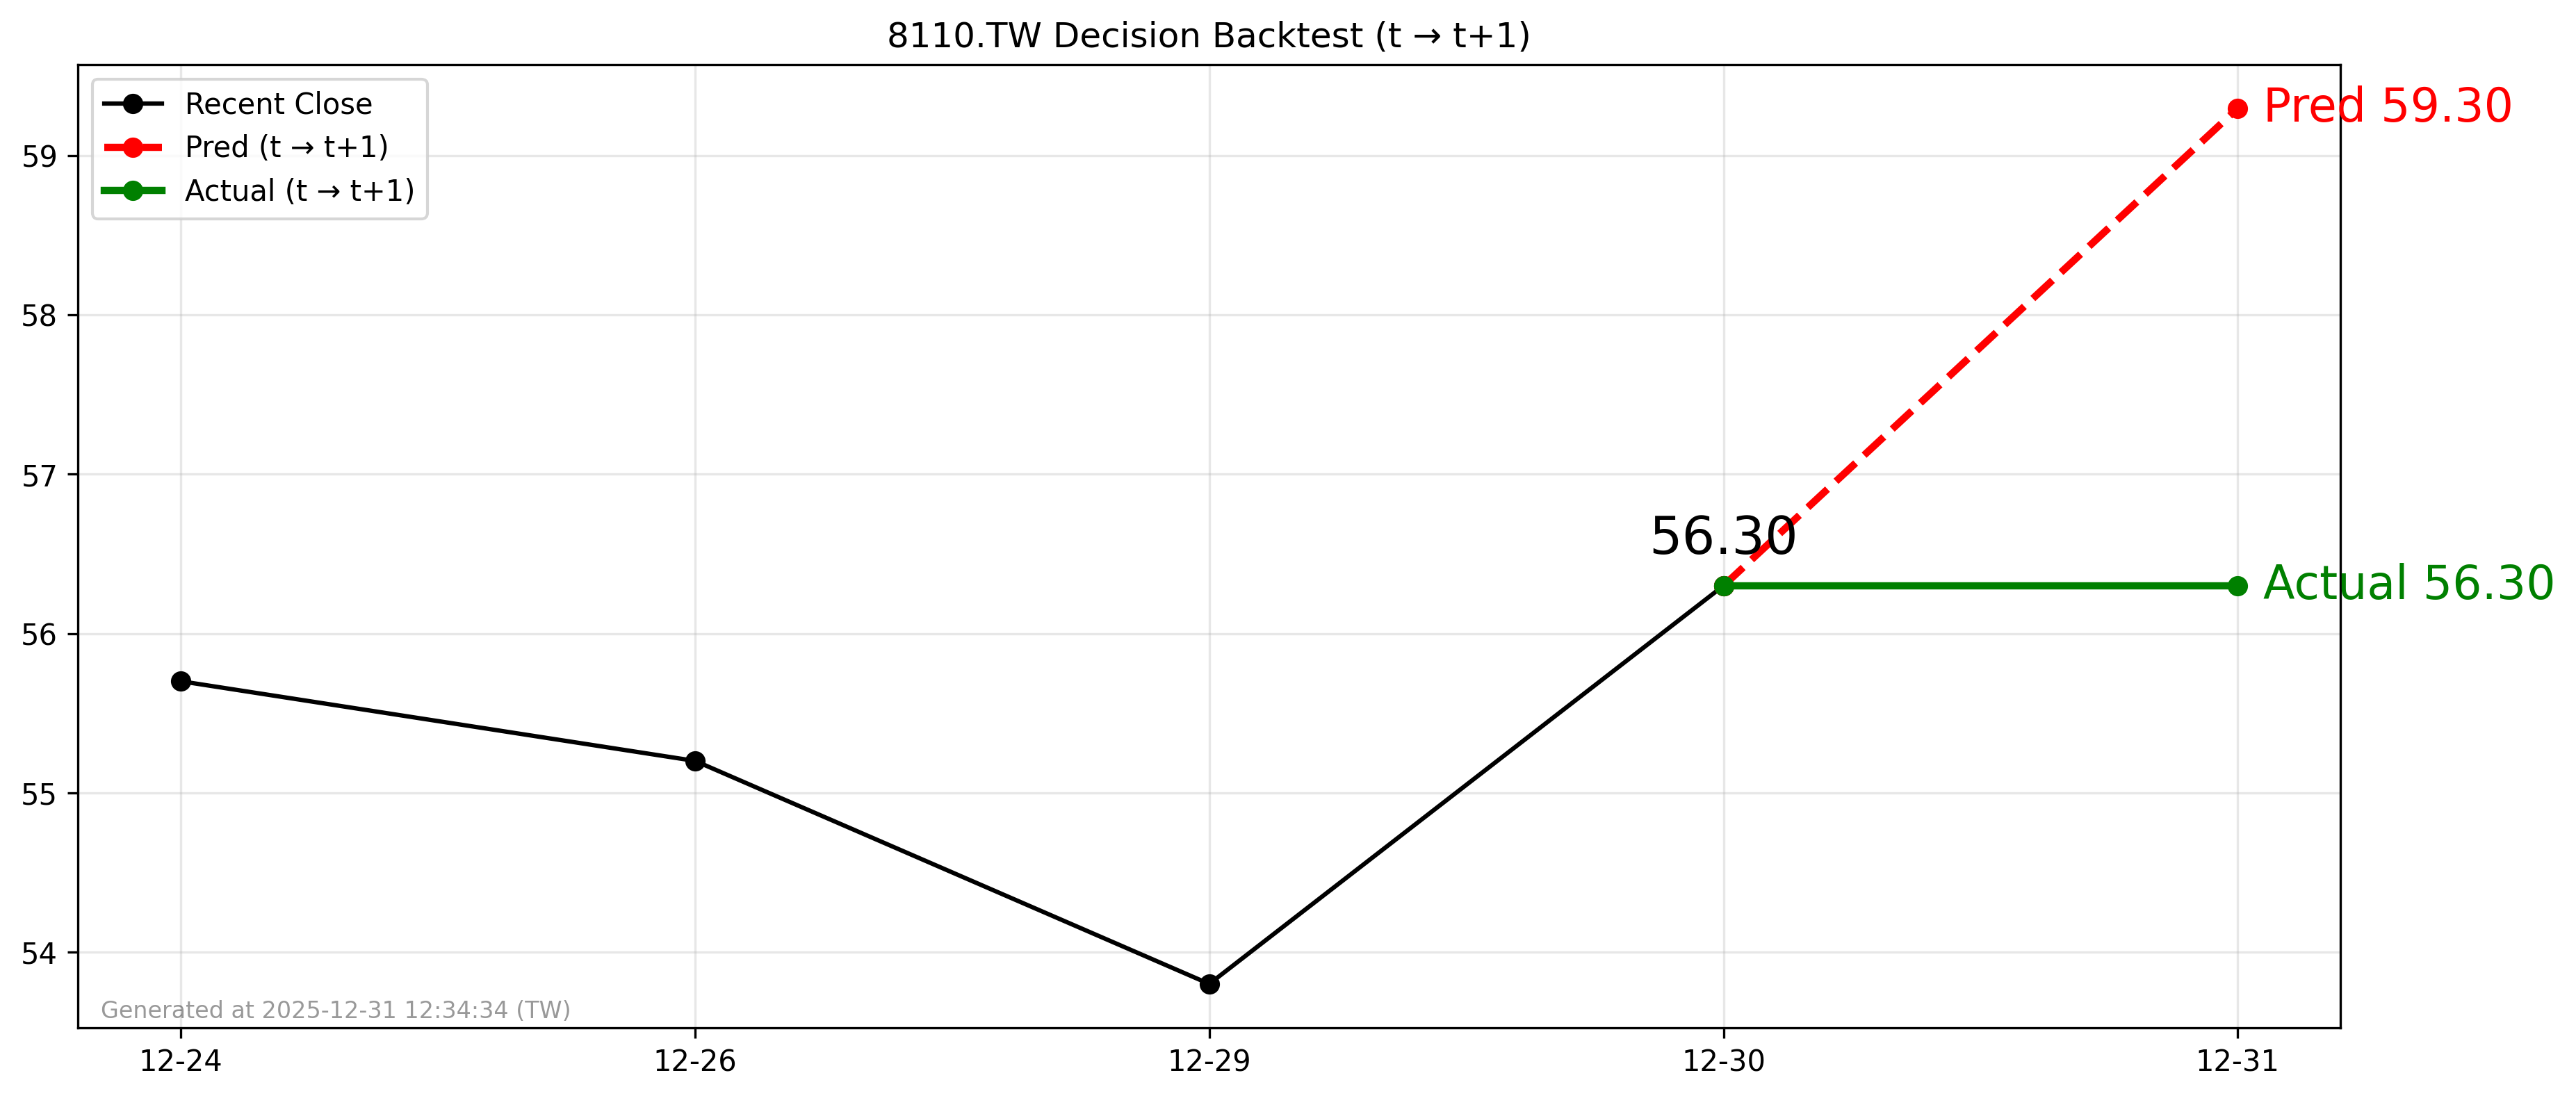

The data file committed next to this chart (first rows):
forecast_file, decision_day, close_t, pred_t1, actual_t1, direction_pred, direction_actual, hit
2025-12-30_8110.TW_forecast.csv, 2025-12-30, 56.3, 59.3, 56.3, 1, 0, 0
